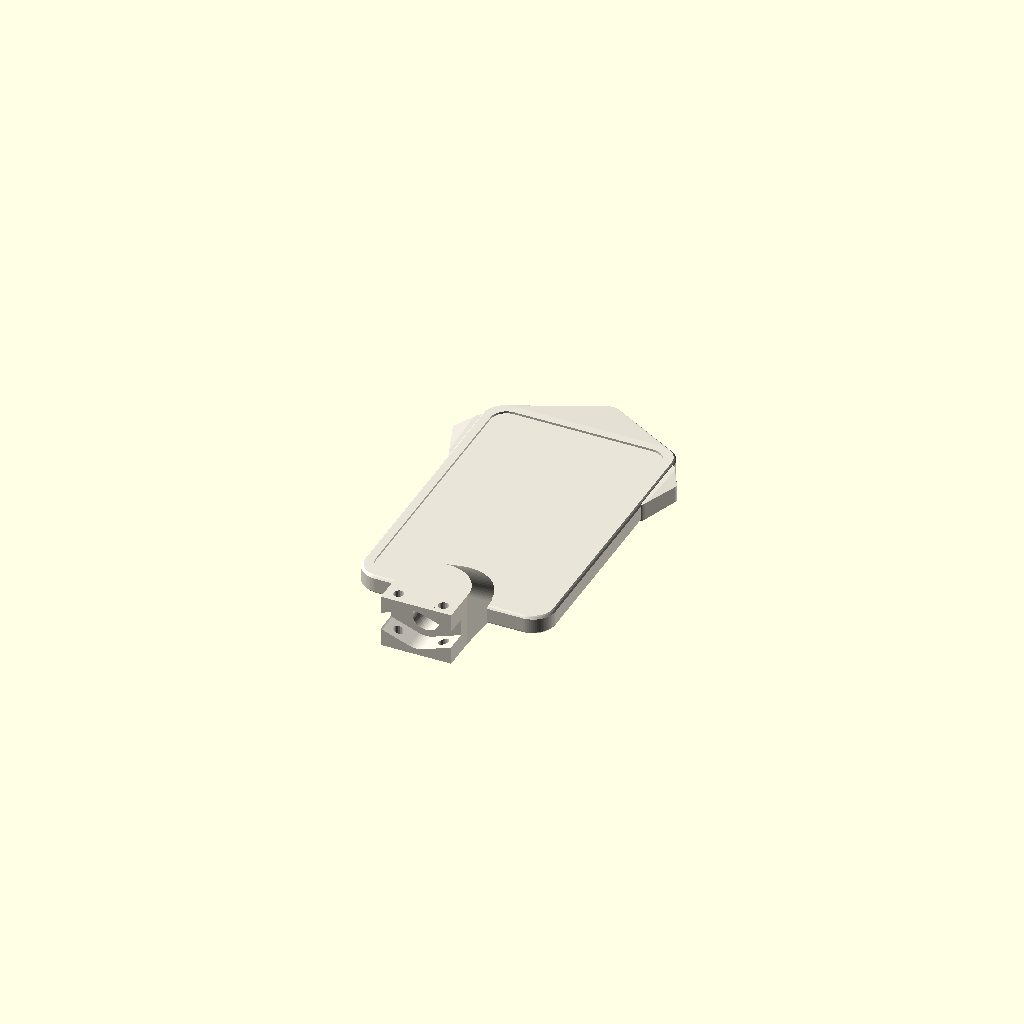
Cell 1: the model at its default parameters.
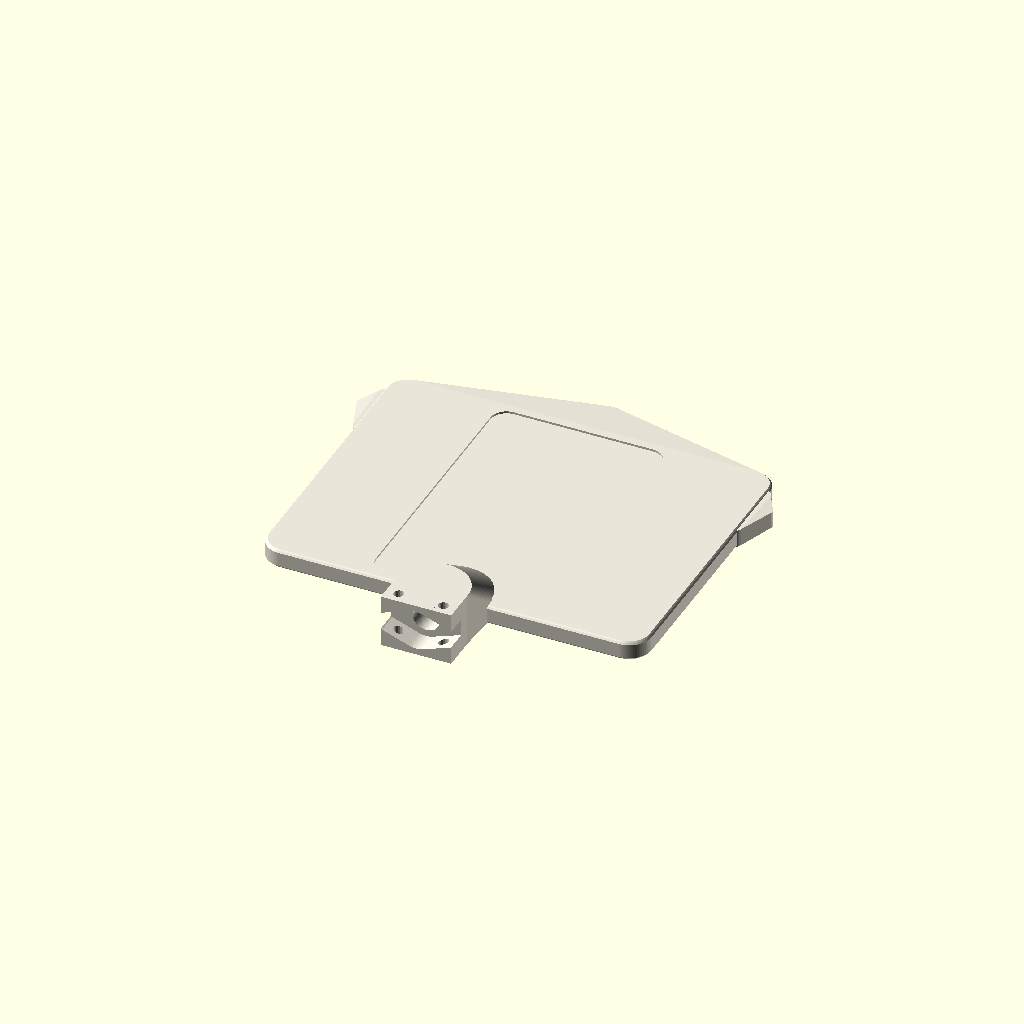
Cell 2: the same model with flap_w = 72.
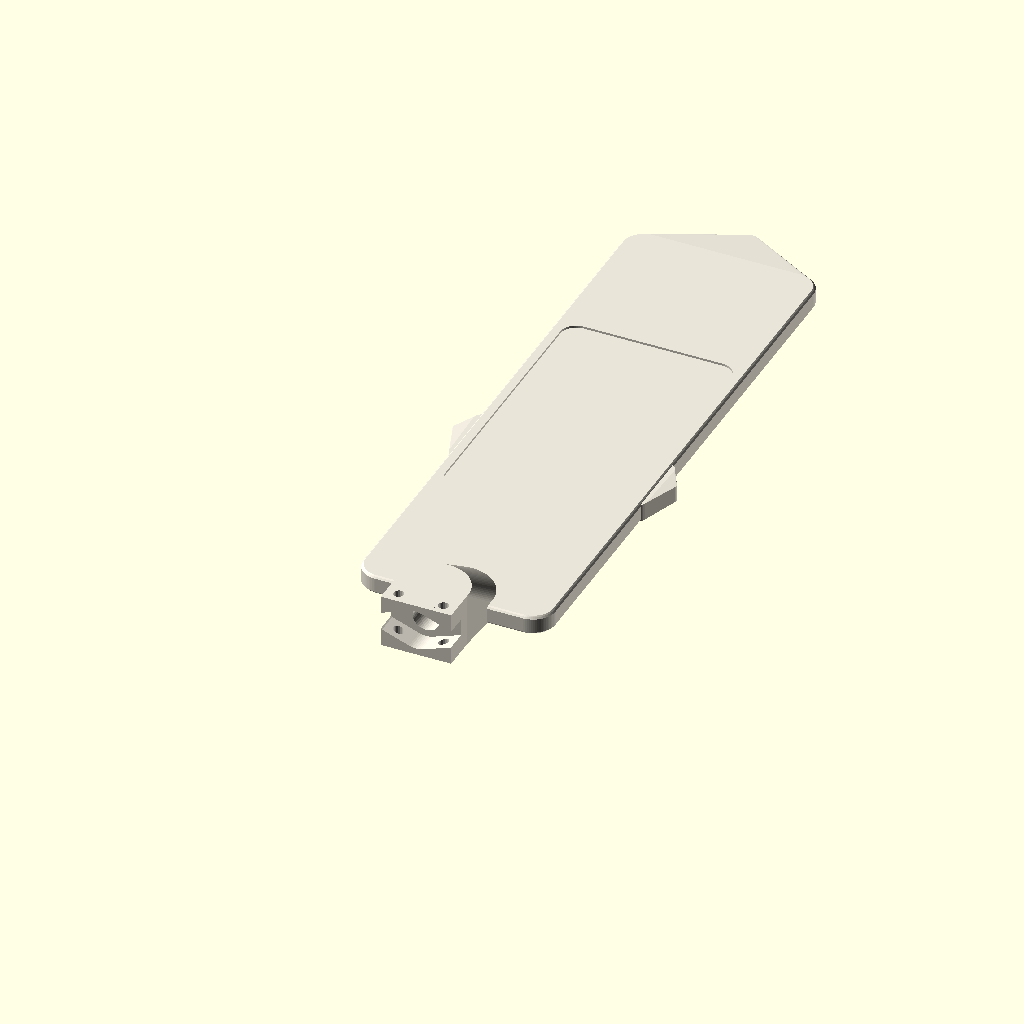
Cell 3: the same model with flap_h = 112.
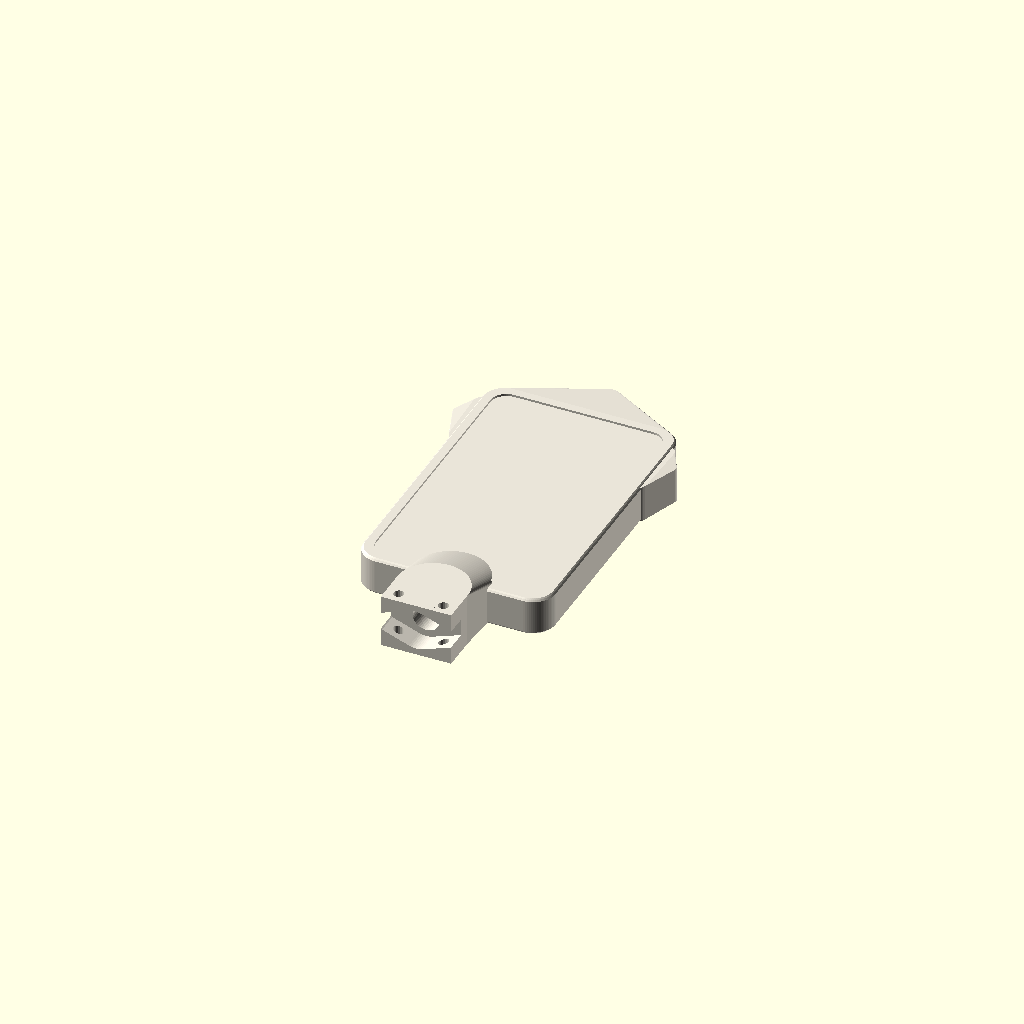
Cell 4: the same model with flap_t = 7.2.
One fixed orthographic camera (rotation 55°, 0°, 25°; colour scheme Cornfield) for every cell.
The OpenSCAD source (print/scad/prop-05-flap-pawn.scad):
// Hauntology Tabletop Print Kit — Prop #5: Haunting Flipper (Seat Pawn Flap)
// Colour: Bone (#e9e4d8, warm white)
// Size: 36 W x 56 H x 3.6 D mm card + bottom servo hub (total 66.5 mm H; print 6x)
// Sticker details: Front seat portrait sticker (32 x 52 mm) in 0.4 mm pocket; flat back for ghost sticker (32 x 52 mm)
// Mechanism: Bottom hub slips over SG90 servo horn and flips 180 degrees when wrong Accusation revealed
// Print orientation: Flat on back face (Z = 0), zero supports.

include <_common.scad>

flap_w = 36.0;
flap_h = 56.0;
flap_t = 3.6;

module prop_05_flap_pawn() {
  difference() {
    union() {
      // 1. Crooked Gothic Coffin-Headstone Flap Card (keeps 32 x 52 sticker backing & <= 41 mm width < 50 mm pitch!)
      hull() {
        translate([0, flap_h / 2, 0])
          chamfer_box(flap_w, flap_h, flap_t, r = 4.2, ch_bot = 0.4, ch_top = 0.5);
        // Pointed asymmetric gothic tombstone peak at Y = 61
        translate([1.4, flap_h + 4.8, 0])
          cylinder(h = flap_t - 0.4, d1 = 6.2, d2 = 4.6);
      }
      // Subtle gothic iron shoulder cusp ears at Y = 44 (total width 40.8 mm << 50 mm seat pitch!)
      for (sx = [-1, 1]) {
        hull() {
          translate([sx * (flap_w / 2 - 1.5), 40.0, 0]) cylinder(h = flap_t - 0.3, d = 4.0);
          translate([sx * (flap_w / 2 + 1.8), 46.5, 0]) cylinder(h = flap_t - 0.5, d = 2.2);
          translate([sx * (flap_w / 2 - 1.0), 50.0, 0]) cylinder(h = flap_t - 0.3, d = 3.6);
        }
      }

      // 2. Bottom Servo Pivot Stem & Collar Hub (Y = -13.3..2, centered on X = 0, 10 mm thick with >= 1.2 mm walls around horn slot)
      hull() {
        translate([0, 2.0, 0]) cylinder(h = flap_t, d = 14.4);
        translate([0, -6.5, 0]) cylinder(h = 10.0, d = 13.2);
      }
      translate([0, -6.5, 0])
        cylinder(h = 10.0, d = 13.2);
      translate([-6.6, -13.3, 0])
        cube([13.2, 6.8, 10.0]);
    }

    // 3. Front (+Z) 0.4 mm Recessed Sticker Pocket for Seat Portrait (32 x 52 mm)
    translate([0, flap_h / 2, flap_t - sticker_depth])
      linear_extrude(height = sticker_depth + 0.5)
        rrect2d(32.0, 52.0, r = 3.0);

    // 4. Open-Bottom Keyed SG90 Spline Bore & Horn Socket in Stem (perpendicular Ø1.9 mm cross-pin bore across local Y pinches
    //    right through the flat horn faces at z_local = 2.2 instead of lengthwise along X!)
    translate([0, -13.4, 5.0])
      rotate([-90, 0, 0]) {
        cylinder(h = 11.5, d = sg90_spline_d);
        hull() {
          cylinder(h = 4.2, d = sg90_horn_hub_d);
          translate([5.6, 0, 0]) cylinder(h = 4.2, d = 3.8);
          translate([-5.6, 0, 0]) cylinder(h = 4.2, d = 3.8);
        }
        for (px = [-4.2, 4.2]) {
          translate([px, 0, 2.2])
            rotate([90, 0, 0])
              cylinder(h = 12.0, d = 1.9, center = true);
        }
      }
  }
}

color(col_bone) prop_05_flap_pawn();
Customizer parameters (derived from the source; name, type, default, range or options):
flap_w: number, default 36
flap_h: number, default 56
flap_t: number, default 3.6
